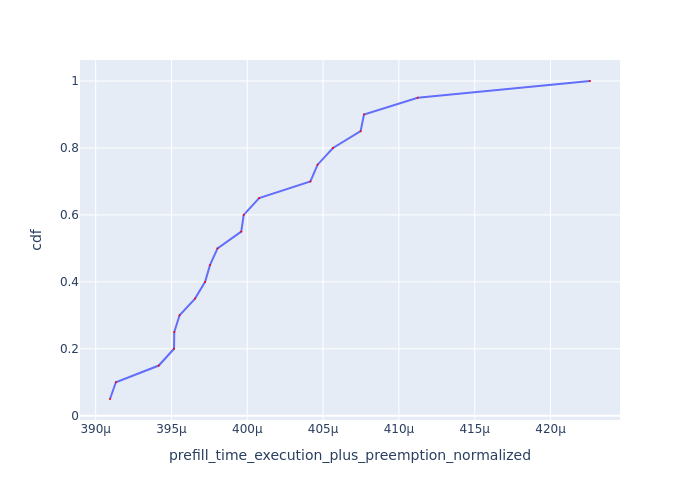

The data file committed next to this chart (first rows):
Request Id, prefill_time_execution_plus_preemption_n…, cdf
0_11, 0.0003909, 0.05
0_19, 0.0003913, 0.1
0_17, 0.0003942, 0.15
0_12, 0.0003952, 0.2
0_16, 0.0003952, 0.25
0_13, 0.0003955, 0.3
0_18, 0.0003966, 0.35
0_9, 0.0003972, 0.4
0_2, 0.0003975, 0.45
0_3, 0.000398, 0.5
0_10, 0.0003996, 0.55
0_5, 0.0003998, 0.6
0_4, 0.0004008, 0.65
0_6, 0.0004042, 0.7
0_7, 0.0004046, 0.75
0_1, 0.0004057, 0.8
0_15, 0.0004075, 0.85
0_14, 0.0004077, 0.9
0_8, 0.0004112, 0.95
0_0, 0.0004226, 1.0
